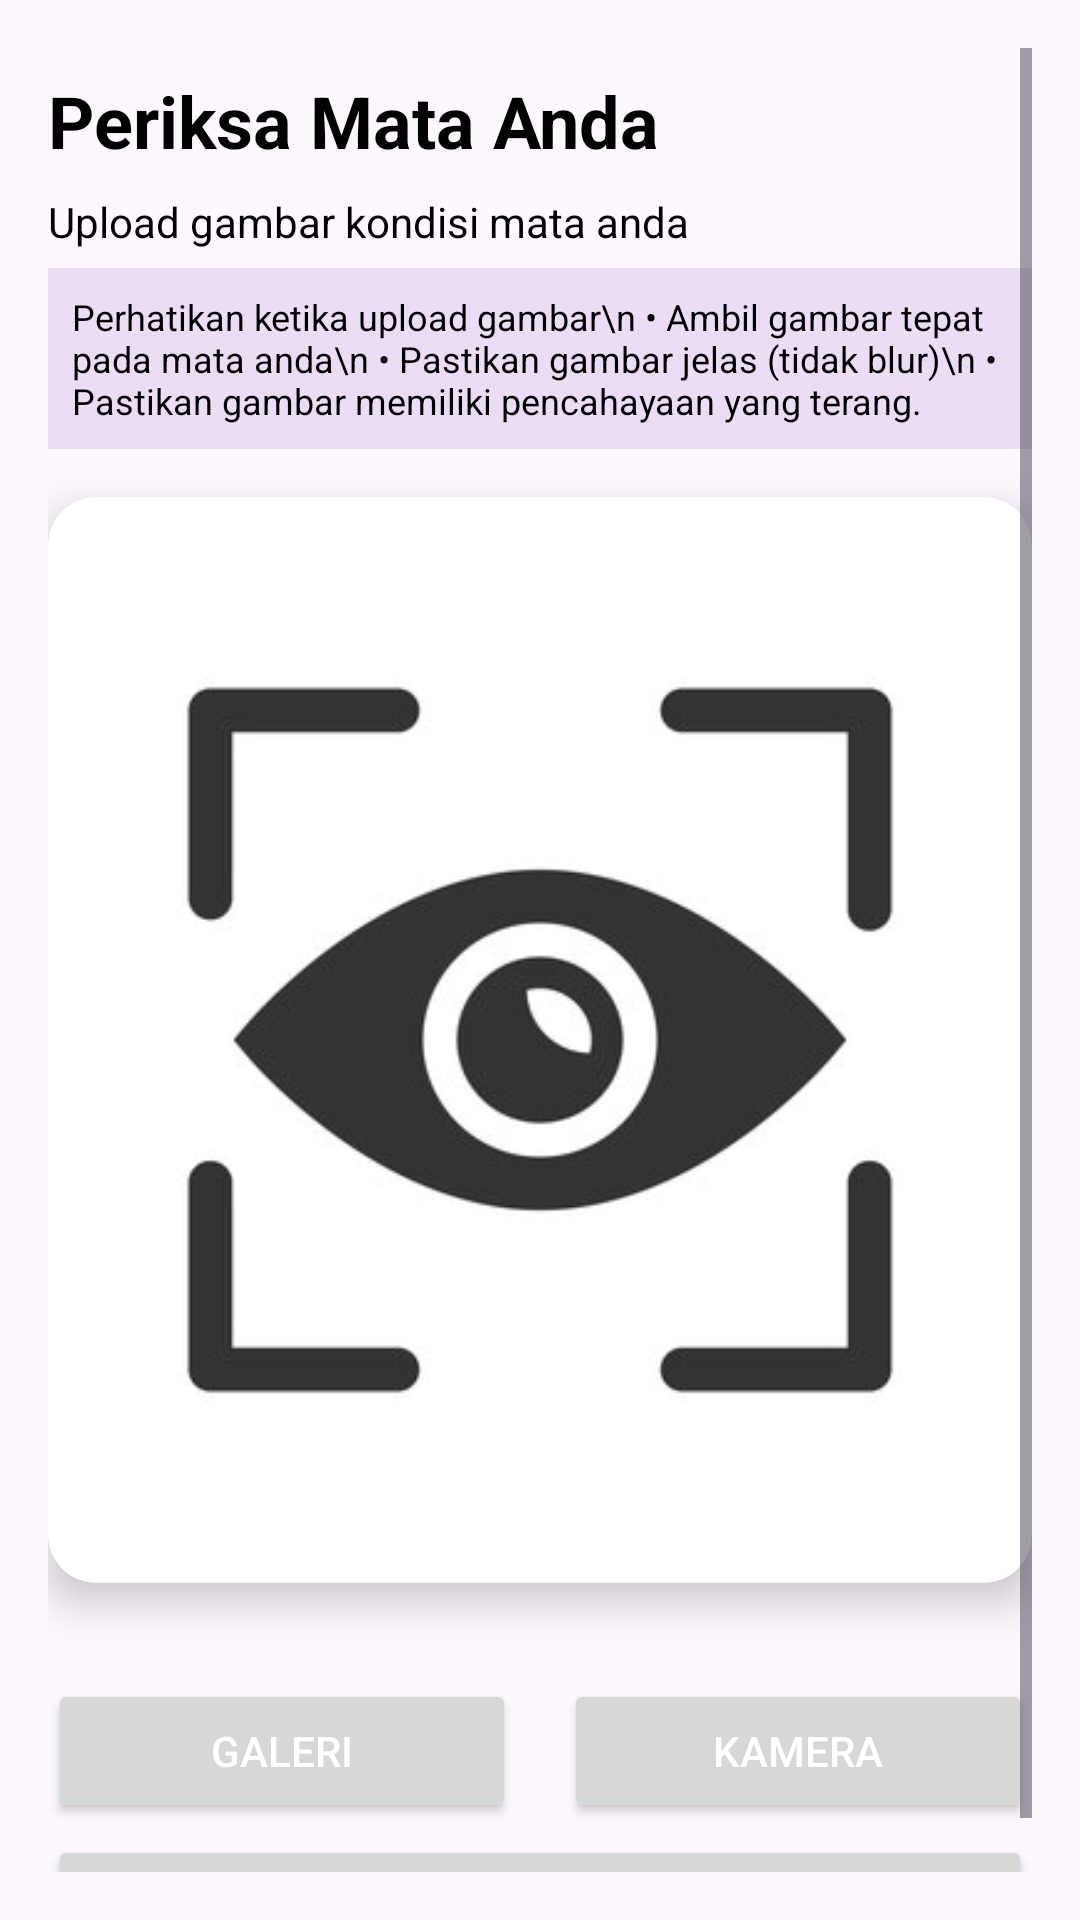

Android layout source for this screen:
<!-- AndroidManifest.xml: application theme Theme.ViziaProject -->
<!-- res/layout/fragment_scan.xml -->
<?xml version="1.0" encoding="utf-8"?>
<ScrollView xmlns:android="http://schemas.android.com/apk/res/android"
    xmlns:app="http://schemas.android.com/apk/res-auto"
    xmlns:tools="http://schemas.android.com/tools"
    android:layout_width="match_parent"
    android:layout_height="match_parent"
    android:padding="16dp"
    android:orientation="vertical"
    tools:context=".ui.scan.ScanFragment">

    <androidx.constraintlayout.widget.ConstraintLayout
        android:id="@+id/content_group"
        android:layout_width="match_parent"
        android:layout_height="wrap_content">

    <ProgressBar
        android:id="@+id/progress_bar"
        style="?android:attr/progressBarStyle"
        android:layout_width="wrap_content"
        android:layout_height="wrap_content"
        android:layout_gravity="center"
        android:indeterminateTint="?attr/colorPrimaryVariant"
        android:visibility="gone"
        tools:visibility="visible"
        app:layout_constraintEnd_toEndOf="parent"
        app:layout_constraintStart_toStartOf="parent"
        app:layout_constraintTop_toTopOf="parent"
        app:layout_constraintBottom_toBottomOf="parent"/>
    <TextView
        android:id="@+id/title"
        android:layout_width="match_parent"
        android:layout_height="wrap_content"
        android:text="Periksa Mata Anda"
        android:textSize="24sp"
        android:textStyle="bold"
        android:textColor="@color/textColor"
        android:layout_marginTop="8dp"
        app:layout_constraintStart_toStartOf="parent"
        app:layout_constraintTop_toTopOf="parent"/>

    <TextView
        android:id="@+id/subtitle"
        android:layout_width="match_parent"
        android:layout_height="wrap_content"
        android:text="Upload gambar kondisi mata anda"
        android:textSize="14sp"
        android:textColor="@color/textColor"
        android:layout_marginTop="8dp"
        app:layout_constraintStart_toStartOf="parent"
        app:layout_constraintTop_toBottomOf="@id/title"/>

    <TextView
        android:id="@+id/instructionText"
        android:layout_width="match_parent"
        android:layout_height="wrap_content"
        android:background="@color/md_theme_secondaryContainer"
        android:padding="8dp"
        android:text="Perhatikan ketika upload gambar\n • Ambil gambar tepat pada mata anda\n • Pastikan gambar jelas (tidak blur)\n • Pastikan gambar memiliki pencahayaan yang terang."
        android:textSize="12sp"
        android:textColor="@color/textColor"
        android:layout_marginTop="6dp"
        app:layout_constraintStart_toStartOf="parent"
        app:layout_constraintTop_toBottomOf="@id/subtitle"/>

    <androidx.cardview.widget.CardView
        android:id="@+id/layoutImage"
        android:layout_width="0dp"
        android:layout_height="wrap_content"
        android:layout_marginTop="16dp"
        app:cardCornerRadius="16dp"
        app:cardElevation="8dp"
        app:layout_constraintStart_toStartOf="parent"
        app:layout_constraintTop_toBottomOf="@+id/instructionText"
        app:layout_constraintEnd_toEndOf="parent">

        <ImageView
            android:layout_margin="16dp"
            android:id="@+id/imagePlaceholder"
            android:layout_width="match_parent"
            android:layout_height="330dp"
            android:scaleType="fitCenter"
            android:src="@drawable/eyescan"
            app:layout_constraintStart_toStartOf="parent"
            app:layout_constraintTop_toTopOf="parent"
            app:layout_constraintEnd_toEndOf="parent"/>
    </androidx.cardview.widget.CardView>

    <Button
        android:id="@+id/galeriButton"
        android:layout_width="0dp"
        android:layout_height="wrap_content"
        android:text="Galeri"
        android:textColor="@color/textColorDark"
        android:layout_marginEnd="8dp"
        android:layout_marginTop="32dp"
        app:layout_constraintStart_toStartOf="parent"
        app:layout_constraintTop_toBottomOf="@id/layoutImage"
        app:layout_constraintEnd_toStartOf="@id/kameraButton"
        app:layout_constraintHorizontal_bias="0" />

    <Button
        android:id="@+id/kameraButton"
        android:layout_width="0dp"
        android:layout_height="wrap_content"
        android:text="Kamera"
        android:layout_marginStart="8dp"
        android:textColor="@color/textColorDark"
        android:layout_marginTop="32dp"
        app:layout_constraintStart_toEndOf="@id/galeriButton"
        app:layout_constraintTop_toBottomOf="@id/layoutImage"
        app:layout_constraintEnd_toEndOf="parent"
        app:layout_constraintHorizontal_bias="1" />

    <Button
        android:id="@+id/analyzeButton"
        android:layout_width="0dp"
        android:layout_height="wrap_content"
        android:text="Analisis Foto"
        android:textColor="@color/textColorDark"
        android:layout_marginTop="4dp"
        app:layout_constraintStart_toStartOf="parent"
        app:layout_constraintTop_toBottomOf="@id/kameraButton"
        app:layout_constraintEnd_toEndOf="parent"/>


    <ImageView
        android:id="@+id/pg_error"
        android:layout_width="250dp"
        android:layout_height="250dp"
        android:layout_marginTop="40dp"
        android:background="@drawable/nointernet"
        android:foregroundGravity="center"
        app:layout_constraintEnd_toEndOf="parent"
        app:layout_constraintStart_toStartOf="parent"
        app:layout_constraintTop_toTopOf="parent" />


    </androidx.constraintlayout.widget.ConstraintLayout>
</ScrollView>
<!-- resources referenced by this layout -->
<resources>
  <color name="md_theme_secondaryContainer">#ECDDF6</color>
  <color name="textColor">#FF000000</color>
  <color name="textColorDark">#FFFFFFFF</color>
  <!-- drawable eyescan: jpg bitmap (drawable, 12848 bytes) -->
  <style name="Theme.ViziaProject" parent="Theme.MaterialComponents.DayNight.NoActionBar">
          
          
          
          
          
          
          
          
          
          <item name="windowActionBar">false</item>
          <item name="windowNoTitle">true</item>
          <item name="android:statusBarColor">@color/md_theme_primary</item>
          
          <item name="colorPrimary">@color/md_theme_primary</item>
          <item name="colorOnPrimary">@color/md_theme_onPrimary</item>
          <item name="colorPrimaryContainer">@color/md_theme_primaryContainer</item>
          <item name="colorOnPrimaryContainer">@color/md_theme_onPrimaryContainer</item>
          <item name="colorSecondary">@color/md_theme_secondary</item>
          <item name="colorOnSecondary">@color/md_theme_onSecondary</item>
          <item name="colorSecondaryContainer">@color/md_theme_secondaryContainer</item>
          <item name="colorOnSecondaryContainer">@color/md_theme_onSecondaryContainer</item>
          <item name="colorTertiary">@color/md_theme_tertiary</item>
          <item name="colorOnTertiary">@color/md_theme_onTertiary</item>
          <item name="colorTertiaryContainer">@color/md_theme_tertiaryContainer</item>
          <item name="colorOnTertiaryContainer">@color/md_theme_onTertiaryContainer</item>
          <item name="colorError">@color/md_theme_error</item>
          <item name="colorOnError">@color/md_theme_onError</item>
          <item name="colorErrorContainer">@color/md_theme_errorContainer</item>
          <item name="colorOnErrorContainer">@color/md_theme_onErrorContainer</item>
          <item name="android:colorBackground">@color/md_theme_background</item>
          <item name="colorOnBackground">@color/md_theme_onBackground</item>
          <item name="colorSurface">@color/md_theme_surface</item>
          <item name="colorOnSurface">@color/md_theme_onSurface</item>
          <item name="colorSurfaceVariant">@color/md_theme_surfaceVariant</item>
          <item name="colorOnSurfaceVariant">@color/md_theme_onSurfaceVariant</item>
          <item name="colorOutline">@color/md_theme_outline</item>
  
          <item name="colorSurfaceInverse">@color/md_theme_inverseSurface</item>
          <item name="colorOnSurfaceInverse">@color/md_theme_inverseOnSurface</item>
          <item name="colorPrimaryInverse">@color/md_theme_inversePrimary</item>
  
      </style>
  <color name="md_theme_primary">#6D538B</color>
  <color name="md_theme_onPrimary">#FFFFFF</color>
  <color name="md_theme_primaryContainer">#EFDBFF</color>
  <color name="md_theme_onPrimaryContainer">#270D43</color>
  <color name="md_theme_secondary">#655A6F</color>
  <color name="md_theme_onSecondary">#FFFFFF</color>
  <color name="md_theme_onSecondaryContainer">#20182A</color>
  <color name="md_theme_tertiary">#805159</color>
  <color name="md_theme_onTertiary">#FFFFFF</color>
  <color name="md_theme_tertiaryContainer">#FFD9DD</color>
  <color name="md_theme_onTertiaryContainer">#321017</color>
  <color name="md_theme_error">#BA1A1A</color>
  <color name="md_theme_onError">#FFFFFF</color>
  <color name="md_theme_errorContainer">#FFDAD6</color>
  <color name="md_theme_onErrorContainer">#410002</color>
  <color name="md_theme_background">#FFF7FF</color>
  <color name="md_theme_onBackground">#1E1A20</color>
  <color name="md_theme_surface">#FFF7FF</color>
  <color name="md_theme_onSurface">#1E1A20</color>
  <color name="md_theme_surfaceVariant">#E9E0EB</color>
  <color name="md_theme_onSurfaceVariant">#4A454E</color>
  <color name="md_theme_outline">#7B757F</color>
  <color name="md_theme_inverseSurface">#332F35</color>
  <color name="md_theme_inverseOnSurface">#F6EEF6</color>
  <color name="md_theme_inversePrimary">#D9BAFA</color>
</resources>
